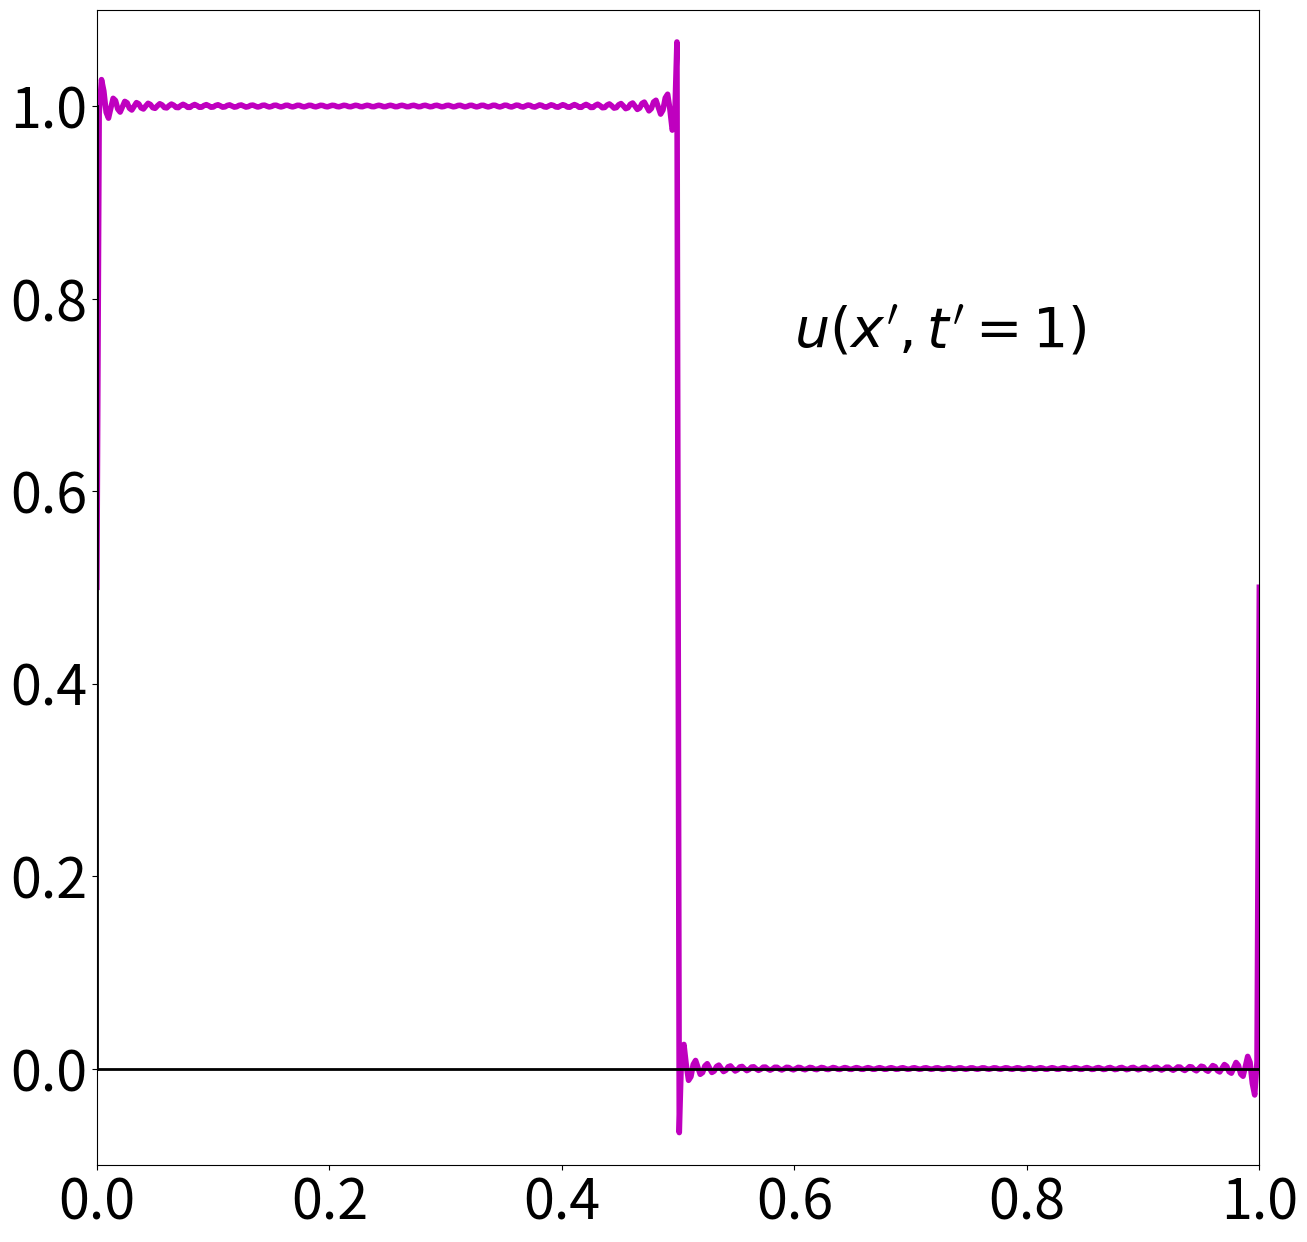

Here is the Python script that generated this plot:
from matplotlib import pyplot as plt
import numpy as np
plt.rcParams.update({'font.size': 40})
x = np.linspace(0, 1, num=500)
g = np.linspace(0, 1, num=500)
terms = 200
f = np.zeros(len(x))
t=1
for i in range(len(x)):
    for j in range(1,terms):
        f[i] += -(2*np.sin(2*(2*j-1)*np.pi*x[i])/((2*j-1)*np.pi))*np.cos(t*(2*j-1)*np.pi)
plt.figure(figsize=(15,15))
#plt.plot(-np.ones(len(x)), x, 'k', lw=2)
#plt.plot(np.ones(len(x)), x, 'k', lw=2)
#plt.plot(v,G, 'b', lw=8)
plt.plot(x,f+0.5, 'm', lw=4)
plt.plot(x, np.zeros(len(x)), 'k', lw=2)
plt.plot(np.zeros(len(x)), x, 'k', lw=2)
plt.text(0.6, 0.75, r"$u(x',t'=%s)$"%(t), color = 'k', fontsize=(40))
plt.ylim(-0.1,1.1)
plt.xlim(0,1)
plt.show()
#plt.savefig('t=%s'%(t), dpi=300)
#plt.xlabel(r"Position (m)", fontsize=60)
#plt.ylabel(r"Temperature (degrees C)", fontsize=60)
#plt.title('t=%s (s)'%(t), fontsize=(60))